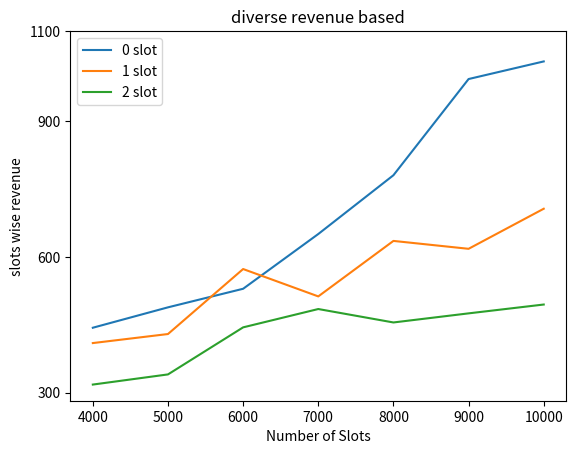

This chart was generated by the following Python code:
# graph for Execution time vs number of slots (y vs x)
# x -> y
# num_slots -> ET

# import matplotlib.pyplot as plt

# x = [27182, 54302, 81411, 108521, 122131]
# y = [6.0740, 6.1723, 6.2653, 6.2956, 6.3728]

# plt.plot(x,y)
# plt.yticks([5,6,7])
# plt.xlabel('num_slots')
# plt.ylabel('ET')
# plt.title('Graph for Execution time vs Number of slots')
# plt.show()
#-----------------------------------------------------------------------------------------------------------------

# graph for Number of patterns vs number of slots (y vs x)
# x -> y
# num_slots -> num_patterns

# import matplotlib.pyplot as plt

# x = [27182, 54302, 81411, 108521, 122131]
# y = [27180, 54302, 81410, 108519, 122131]

# plt.plot(x,y)
# plt.xlabel('num_slots')
# plt.ylabel('num_patterns')
# plt.title('Graph for Number of patterns vs Number of slots')
# plt.show()
#--------------------------------------------------------------------------------------------------------------

# graph for Total Revenue vs number of slots (y vs x)
# x -> y
# num_slots -> total_revenue


# import matplotlib.pyplot as plt

# x = [27182, 54302, 81411, 108521, 122131]
# y = [129887, 322622, 580888, 791285, 898228]

# plt.plot(x,y)
# plt.xlabel('num_slots')
# plt.ylabel('total_revenue')
# plt.title('Graph for Total Revenue vs Number of slots')
# plt.show()

#--------------------------------------------------------------------------------------------------------------

# graph for Execution time vs slot types (y vs x)
# slot_types -> ET

# import matplotlib.pyplot as plt

# x = [3,6,9,12,15,18]
# y = [6.3980, 6.3770, 6.3285, 6.3622, 6.3283, 6.3596]

# plt.plot(x,y)
# plt.yticks([5,6,7])
# plt.xlabel('slot_types')
# plt.ylabel('ET')
# plt.title('Graph for Execution time vs Slot Types')
# plt.show()

#--------------------------------------------------------------------------------------------------------------

# graph for Total Revenue vs zipf factor (y vs x)
# zipf factor -> total_revenue

# import matplotlib.pyplot as plt

# x = [0.124, 0.138, 0.230, 0.304, 0.469]
# y = [333904, 316462, 302654, 294853, 282086]

# plt.plot(x,y)
# plt.xlabel('zipf factor')
# plt.ylabel('total_revenue')
# plt.title('Graph for Total Revenue vs Zipf Factor')
# plt.show()

#--------------------------------------------------------------------------------------------------------------

# graph for ET vs zipf factor (y vs x)
# zipf factor -> ET

# import matplotlib.pyplot as plt

# x = [0.124, 0.138, 0.230, 0.304, 0.469]
# y = [6.1210, 6.1204, 6.1144, 6.1272, 6.1141]

# plt.plot(x,y)
# plt.yticks([5,6,7])
# plt.xlabel('zipf factor')
# plt.ylabel('ET')
# plt.title('Graph for ET vs Zipf Factor')
# plt.show()

#------------------------------------------------------------------------------------------------------------

# import matplotlib.pyplot as plt

# x1 = [4000,5000,6000,7000,8000,9000,10000]
# y1 = [524.350,647.144,783.766,899.116,1022.716,1159.811,1285.316]

# plt.plot(x1, y1, label = "Revenue Based") 

# x2 = [4000,5000,6000,7000,8000,9000,10000]
# y2 = [524.616,649.788,782.783,899.844,1023.344,1157.161,1285.316]
# plt.plot(x2, y2, label = "Diversity Based") 

# x3 = [4000,5000,6000,7000,8000,9000,10000]
# y3 = [754.377,817.000,964.727,1069.133,1250.722,1461.566,1551.388]

# plt.plot(x3, y3, label = "Diverse Revenue Based") 
# plt.yticks([500,800,1000,1200,1400,1600])


# plt.xlabel('Number of Slots')
# plt.ylabel('Total Revenue')
# plt.title('Diverse Total Revenue')
# plt.legend() 
# plt.show()

#----------------------------------------------------------------------------------------

# import matplotlib.pyplot as plt

# x1 = [4000,5000,6000,7000,8000,9000,10000]
# y1 = [6.013,6.027,6.0341,6.037,6.038,6.046,6.035]

# plt.plot(x1, y1, label = "Revenue Based")

# x2 = [4000,5000,6000,7000,8000,9000,10000]
# y2 = [6.020,6.024,6.029,6.034,6.039,6.046,6.053]
# plt.plot(x2, y2, label = "Diversity Based") 

# x3 = [4000,5000,6000,7000,8000,9000,10000]
# y3 = [6.015,6.018,6.030,6.034,6.040,6.046,6.052]

# plt.plot(x3, y3, label = "Diverse Revenue Based") 
# plt.yticks([5,6,7])


# plt.xlabel('Number of Slots')
# plt.ylabel('ET')
# plt.title('diverse revenue execution time')
# plt.legend() 
# plt.show()


#--------------------------------------------------------------------------------

# import matplotlib.pyplot as plt

# x1 = [4000,5000,6000,7000,8000,9000,10000]
# y1 = [292.633,359.199,424.966,496.799,576.133,647.866,728.166]

# plt.plot(x1, y1, label = "0 slot")

# x2 = [4000,5000,6000,7000,8000,9000,10000]
# y2 = [280.633,365.666,424.933,471.566,540.233,646.733,681.966]
# plt.plot(x2, y2, label = "1 slot") 

# x3 = [4000,5000,6000,7000,8000,9000,10000]
# y3 = [274.199,315.333,438.999,499.599,529.399,565.733,648.500]

# plt.plot(x3, y3, label = "2 slot") 
# plt.yticks([200,400,600,800])


# plt.xlabel('Number of Slots')
# plt.ylabel('slots wise revenue')
# plt.title('revenue based')
# plt.legend() 
# plt.show()

#------------------------------------------------------------------------

# import matplotlib.pyplot as plt

# x1 = [4000,5000,6000,7000,8000,9000,10000]
# y1 = [292.833,360.533,424.266,497.566,576.533, 646.366,728.166]

# plt.plot(x1, y1, label = "0 slot")

# x2 = [4000,5000,6000,7000,8000,9000,10000]
# y2 = [280.633,367.933,425.033,470.799,540.799,645.633,681.966]
# plt.plot(x2, y2, label = "1 slot") 

# x3 = [4000,5000,6000,7000,8000,9000,10000]
# y3 = [274.399,315.866,437.999,500.633,529.233,563.933,648.500]

# plt.plot(x3, y3, label = "2 slot") 
# plt.yticks([200,400,600,800])


# plt.xlabel('Number of Slots')
# plt.ylabel('slots wise revenue')
# plt.title('diversity based')
# plt.legend() 
# plt.show()

#------------------------------------------------------------------------------

import matplotlib.pyplot as plt

x1 = [4000,5000,6000,7000,8000,9000,10000]
y1 = [443.599,488.733,529.833,650.999,781.100,993.966,1032.933]

plt.plot(x1, y1, label = "0 slot")

x2 = [4000,5000,6000,7000,8000,9000,10000]
y2 = [409.666,429.666,573.499,512.933,635.733,618.266,706.933]
plt.plot(x2, y2, label = "1 slot") 

x3 = [4000,5000,6000,7000,8000,9000,10000]
y3 = [317.833,340.299,444.433,485.000,455.266,475.399,494.966]

plt.plot(x3, y3, label = "2 slot") 
plt.yticks([300,600,900,1100])


plt.xlabel('Number of Slots')
plt.ylabel('slots wise revenue')
plt.title('diverse revenue based')
plt.legend() 
plt.show()